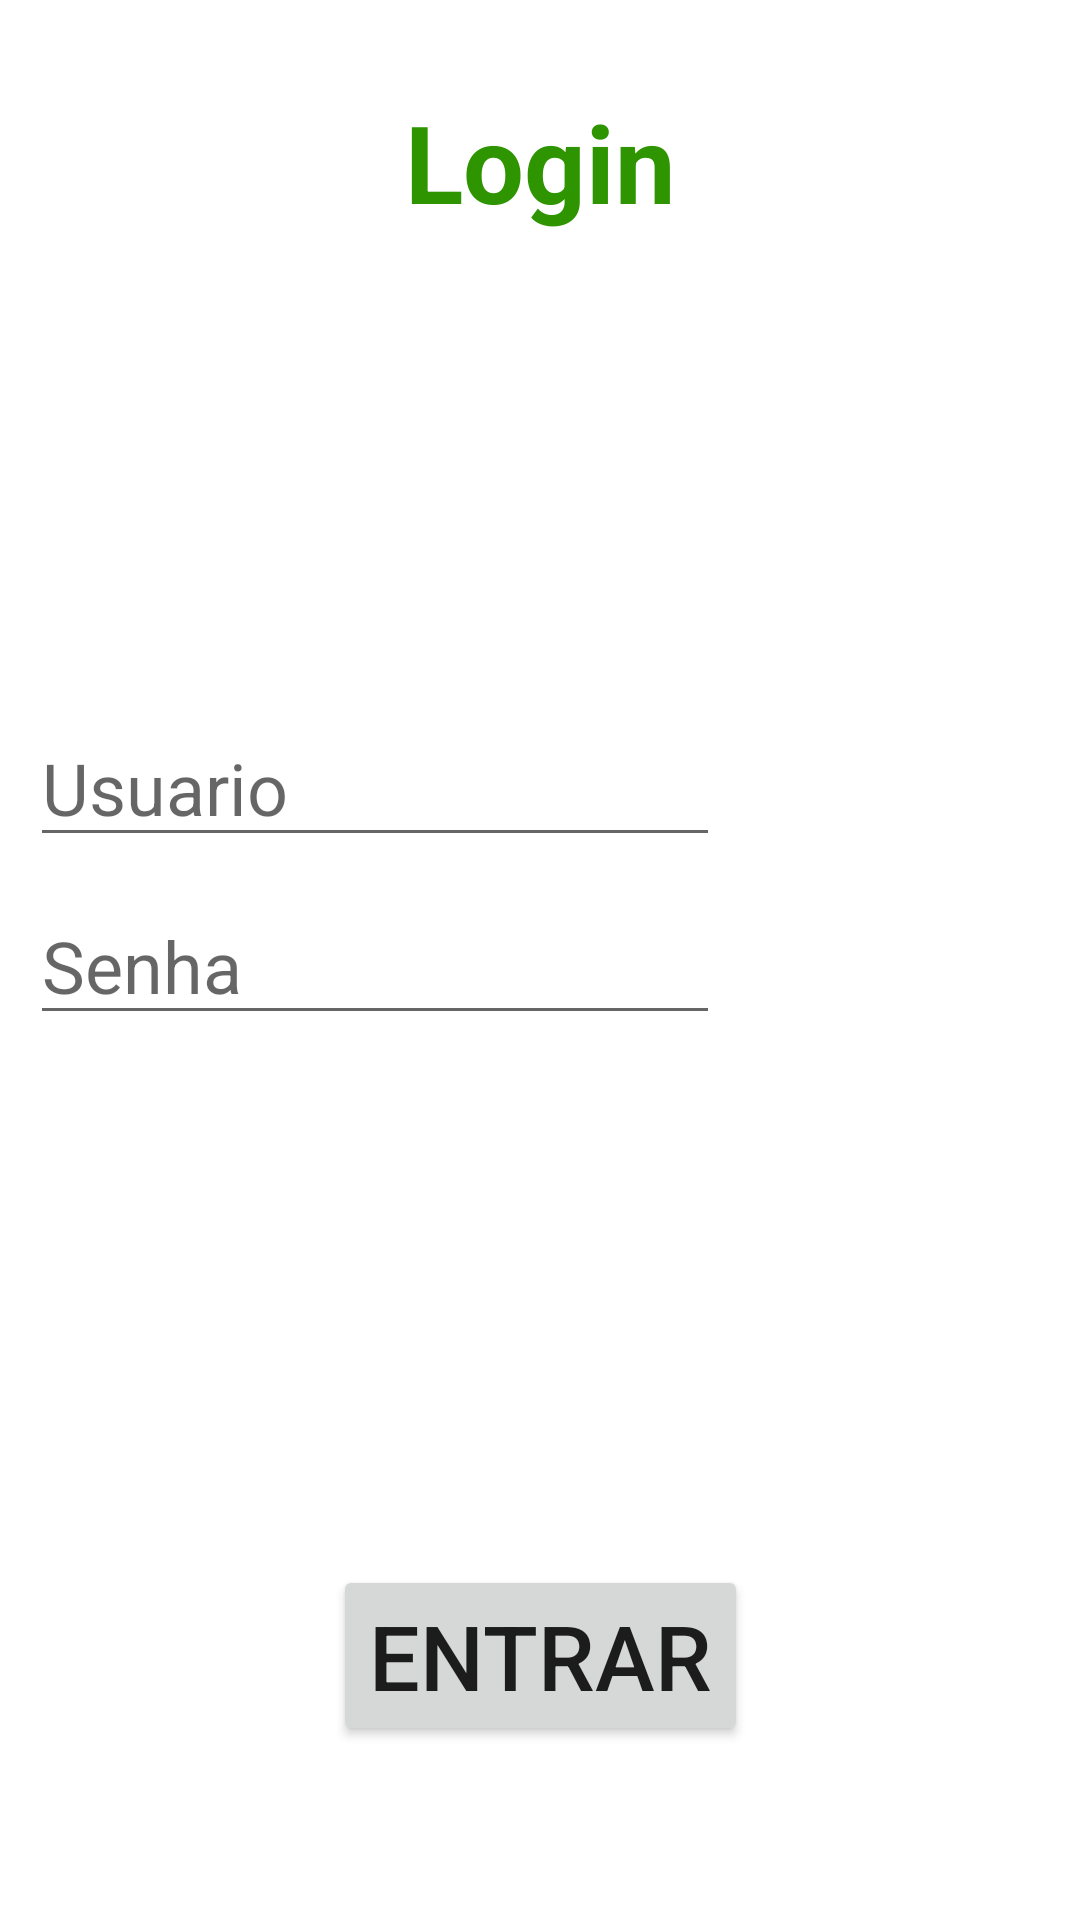

The Android layout XML behind this screen, and the referenced resources:
<!-- AndroidManifest.xml: application theme Theme.DispositivosMoveis2021 -->
<!-- res/layout/activity_login.xml -->
<?xml version="1.0" encoding="utf-8"?>
<androidx.constraintlayout.widget.ConstraintLayout xmlns:android="http://schemas.android.com/apk/res/android"
    xmlns:app="http://schemas.android.com/apk/res-auto"
    xmlns:tools="http://schemas.android.com/tools"
    android:layout_width="match_parent"
    android:layout_height="match_parent"
    android:fitsSystemWindows="false"
    android:orientation="vertical"
    tools:context=".Login">

    <TextView
        android:id="@+id/textView"
        android:layout_width="match_parent"
        android:layout_height="wrap_content"
        android:text="@string/login"
        android:textAlignment="center"
        android:textColor="#2E9501"
        android:textSize="36sp"
        android:textStyle="bold"
        app:layout_constraintBottom_toBottomOf="parent"
        app:layout_constraintEnd_toEndOf="parent"
        app:layout_constraintStart_toStartOf="parent"
        app:layout_constraintTop_toTopOf="parent"
        app:layout_constraintVertical_bias=".05" />

    <EditText
        android:id="@+id/activity_login_user"
        android:layout_width="match_parent"
        android:layout_height="wrap_content"
        android:layout_marginStart="10dp"
        android:layout_marginEnd="120dp"
        android:autofillHints=""
        android:ems="10"
        android:hint="Usuario"
        android:inputType="textWebEditText"
        android:textSize="24sp"
        app:layout_constraintBottom_toBottomOf="parent"
        app:layout_constraintEnd_toEndOf="parent"
        app:layout_constraintHorizontal_bias="0.0"
        app:layout_constraintStart_toStartOf="parent"
        app:layout_constraintTop_toTopOf="parent"
        app:layout_constraintVertical_bias=".40"/>

    <EditText
        android:id="@+id/activity_login_senha"
        android:layout_width="match_parent"
        android:layout_height="wrap_content"
        android:layout_marginStart="10dp"
        android:layout_marginTop="10dp"
        android:layout_marginEnd="120dp"
        android:autofillHints=""
        android:ems="10"
        android:hint="@string/senha"
        android:inputType="textPassword"
        android:textSize="24sp"
        app:layout_constraintEnd_toEndOf="parent"
        app:layout_constraintHorizontal_bias="0.0"
        app:layout_constraintStart_toStartOf="parent"
        app:layout_constraintTop_toBottomOf="@+id/activity_login_user" />

    <Button
        android:id="@+id/button2"
        android:layout_width="wrap_content"
        android:layout_height="wrap_content"
        android:onClick="onClick1"
        android:text="@string/entrar"
        android:textSize="30sp"
        app:layout_constraintBottom_toBottomOf="parent"
        app:layout_constraintEnd_toEndOf="parent"
        app:layout_constraintStart_toStartOf="parent"
        app:layout_constraintTop_toTopOf="parent"
        app:layout_constraintVertical_bias=".90" />



</androidx.constraintlayout.widget.ConstraintLayout>
<!-- resources referenced by this layout -->
<resources>
  <string name="entrar">Entrar</string>
  <string name="login">Login</string>
  <string name="senha">Senha</string>
  <style name="Theme.DispositivosMoveis2021" parent="Theme.MaterialComponents.DayNight.DarkActionBar">
          
          <item name="colorPrimary">@color/purple_500</item>
          <item name="colorPrimaryVariant">@color/purple_700</item>
          <item name="colorOnPrimary">@color/white</item>
          
          <item name="colorSecondary">@color/teal_200</item>
          <item name="colorSecondaryVariant">@color/teal_700</item>
          <item name="colorOnSecondary">@color/black</item>
          
          <item name="android:statusBarColor" tools:targetApi="l">?attr/colorPrimaryVariant</item>
          
      </style>
  <!-- not gathered from this repository: default colours our renderer supplied (Android Studio template values) -->
  <color name="purple_500">#FF6200EE</color>
  <color name="purple_700">#FF3700B3</color>
  <color name="teal_200">#FF03DAC5</color>
  <color name="teal_700">#FF018786</color>
  <color name="black">#FF000000</color>
  <color name="white">#FFFFFFFF</color>
</resources>
